Labelled photos from "bali-3", an image-classification folder in realtechsupport/c-plus-r. The possible labels are: aroid, cacao, passiflora.

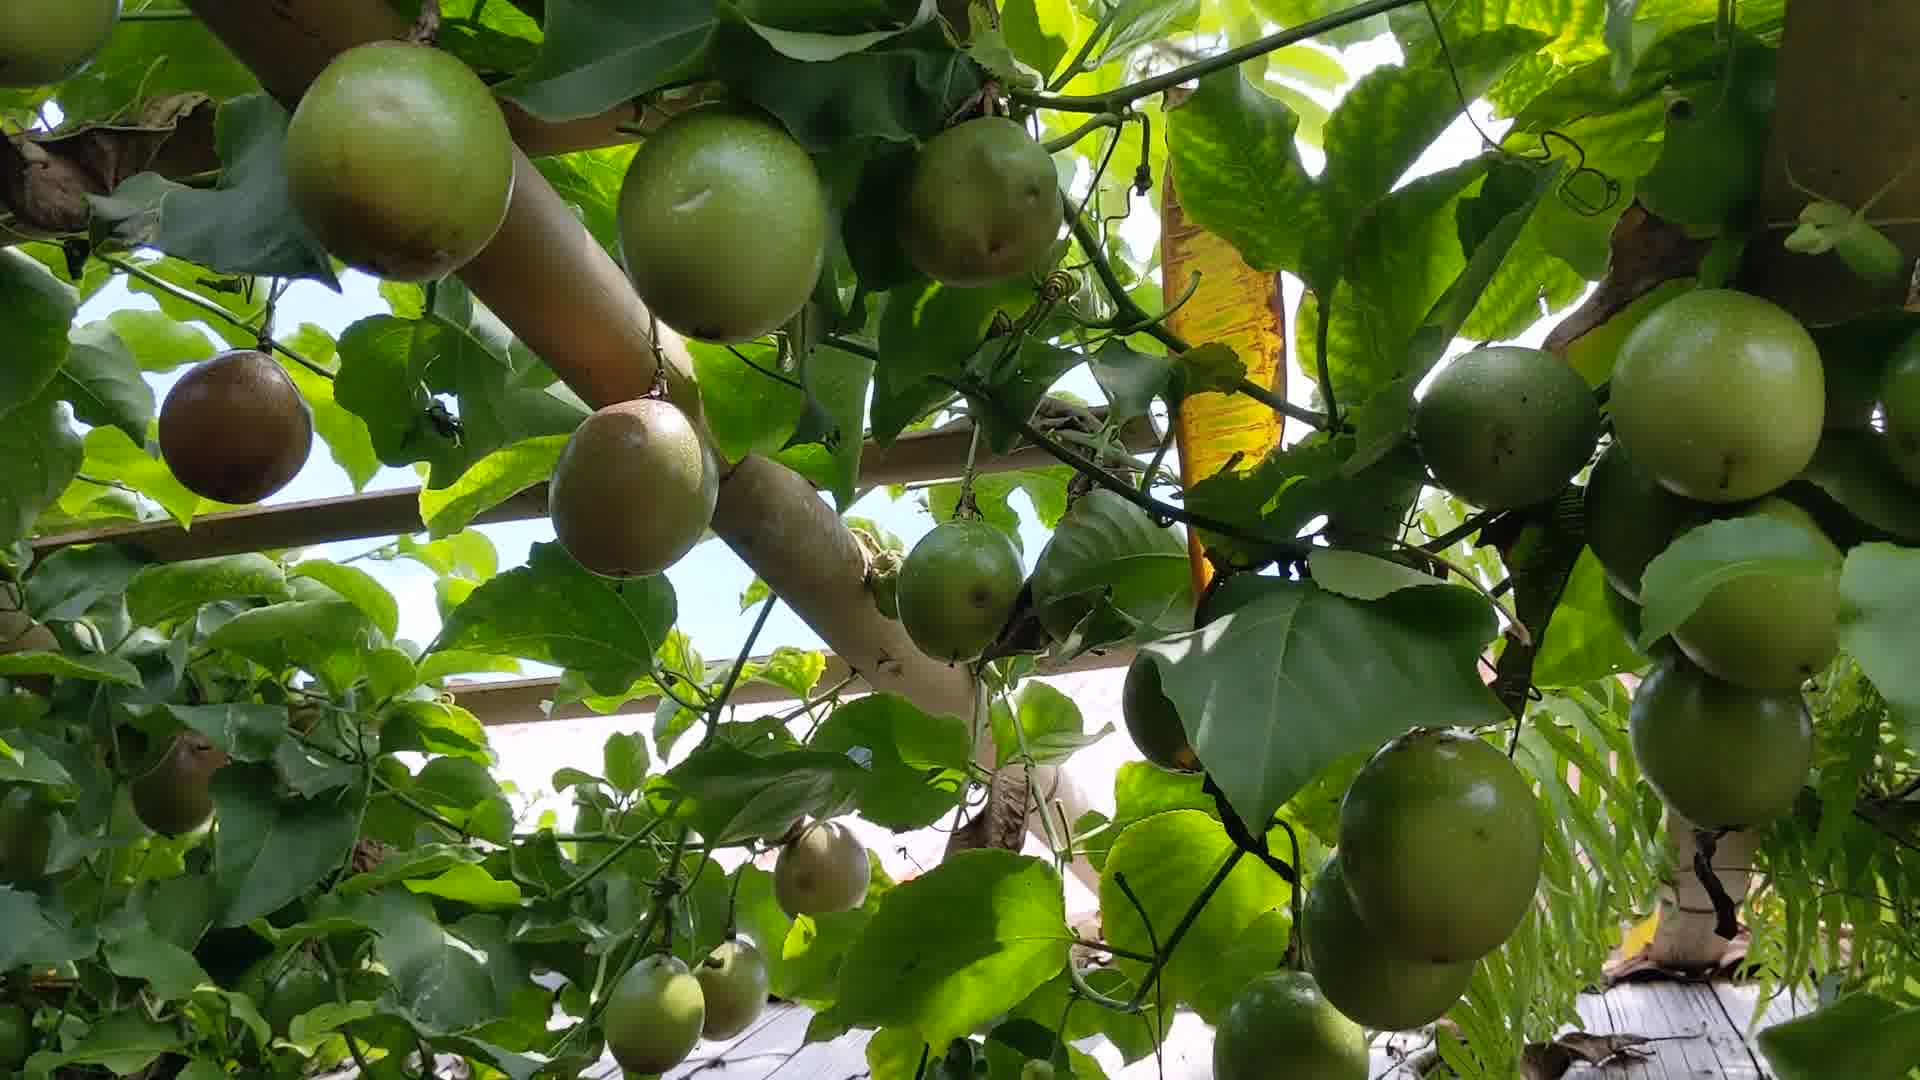
Label: passiflora

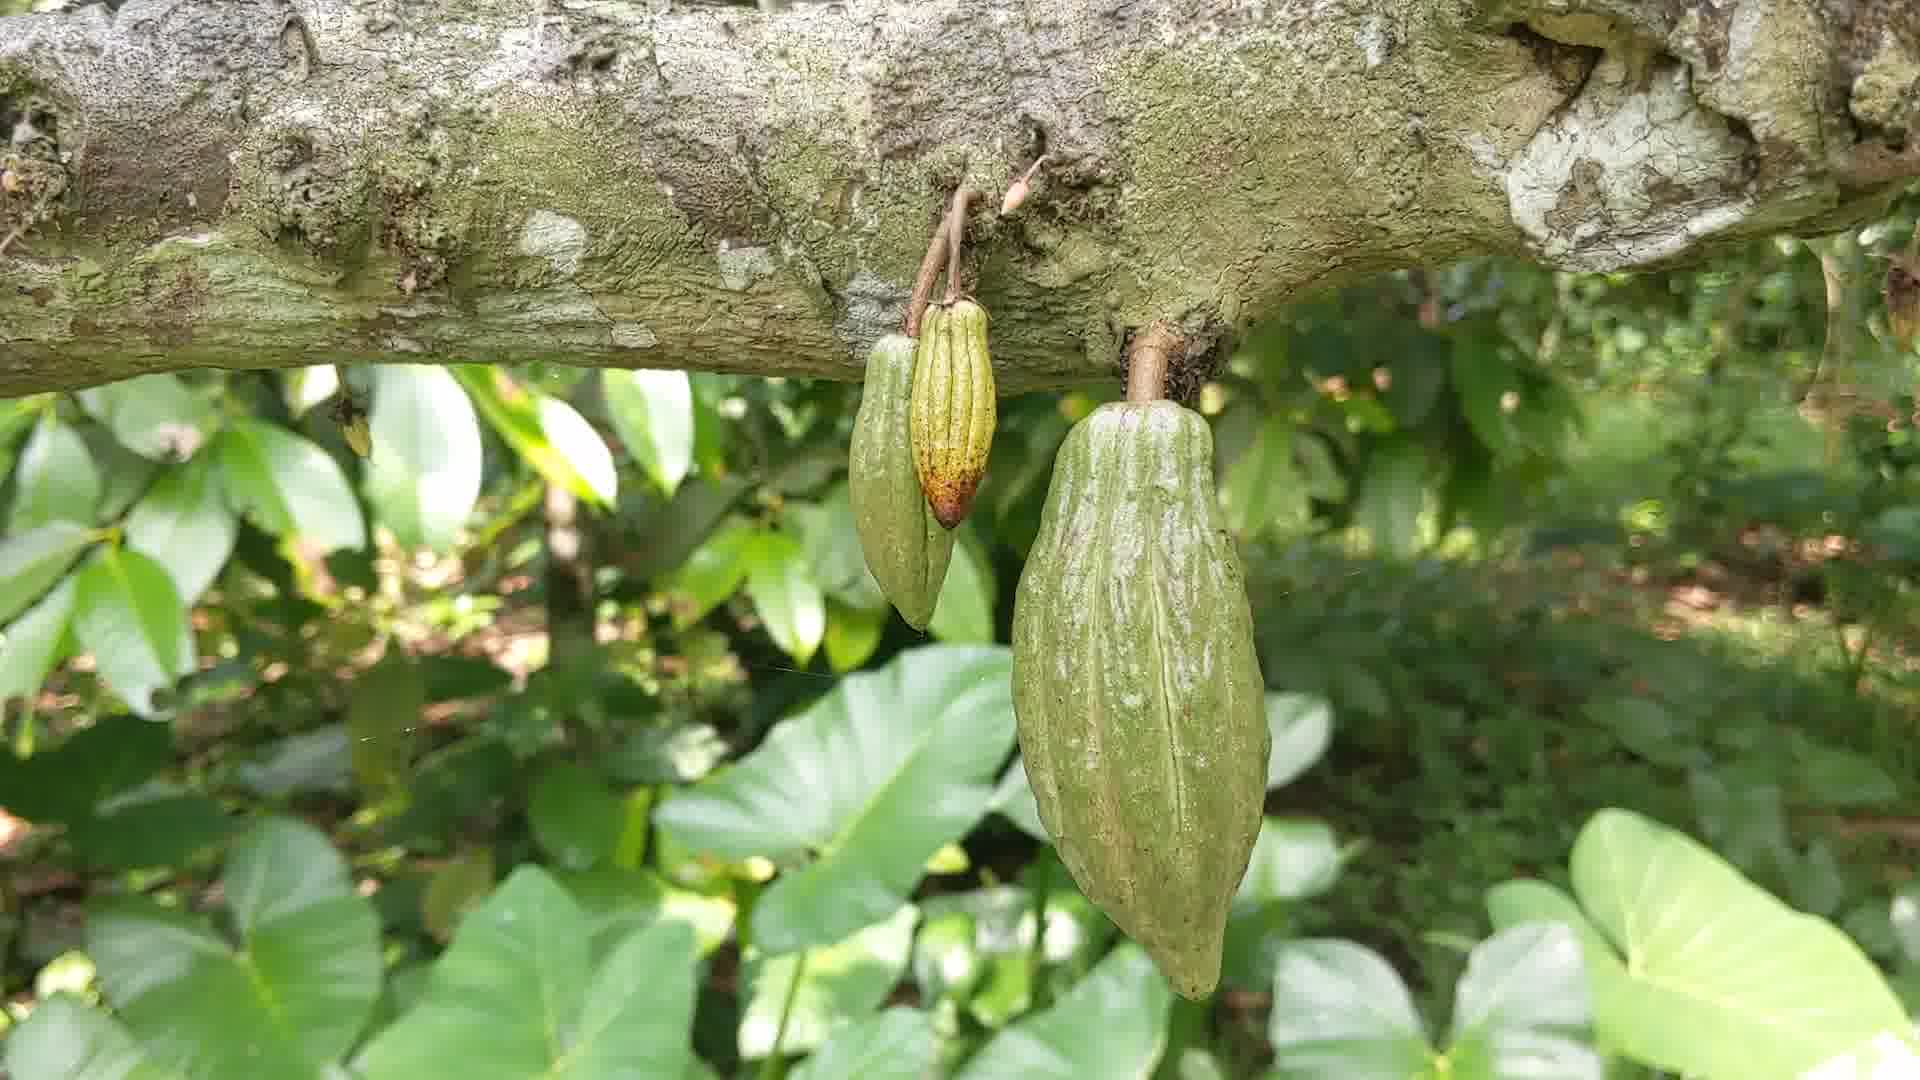
Label: cacao

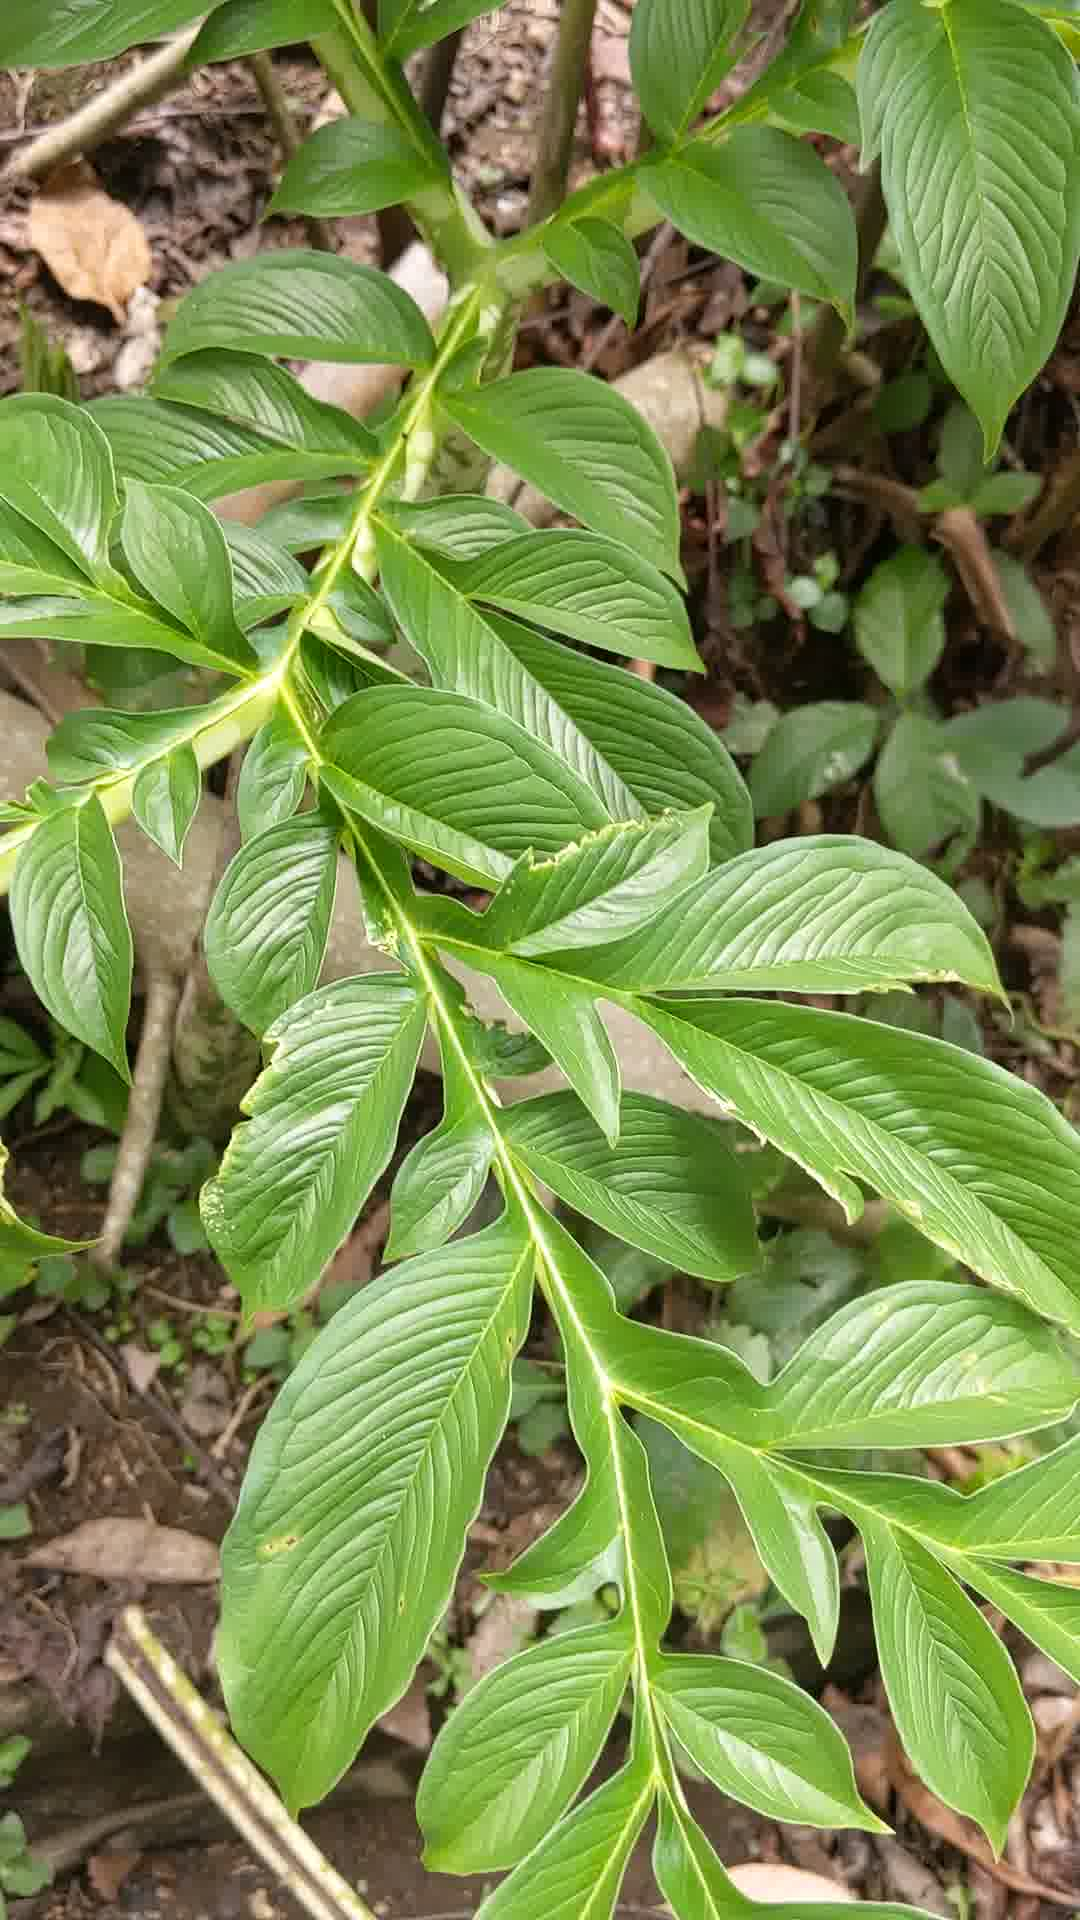
Label: aroid

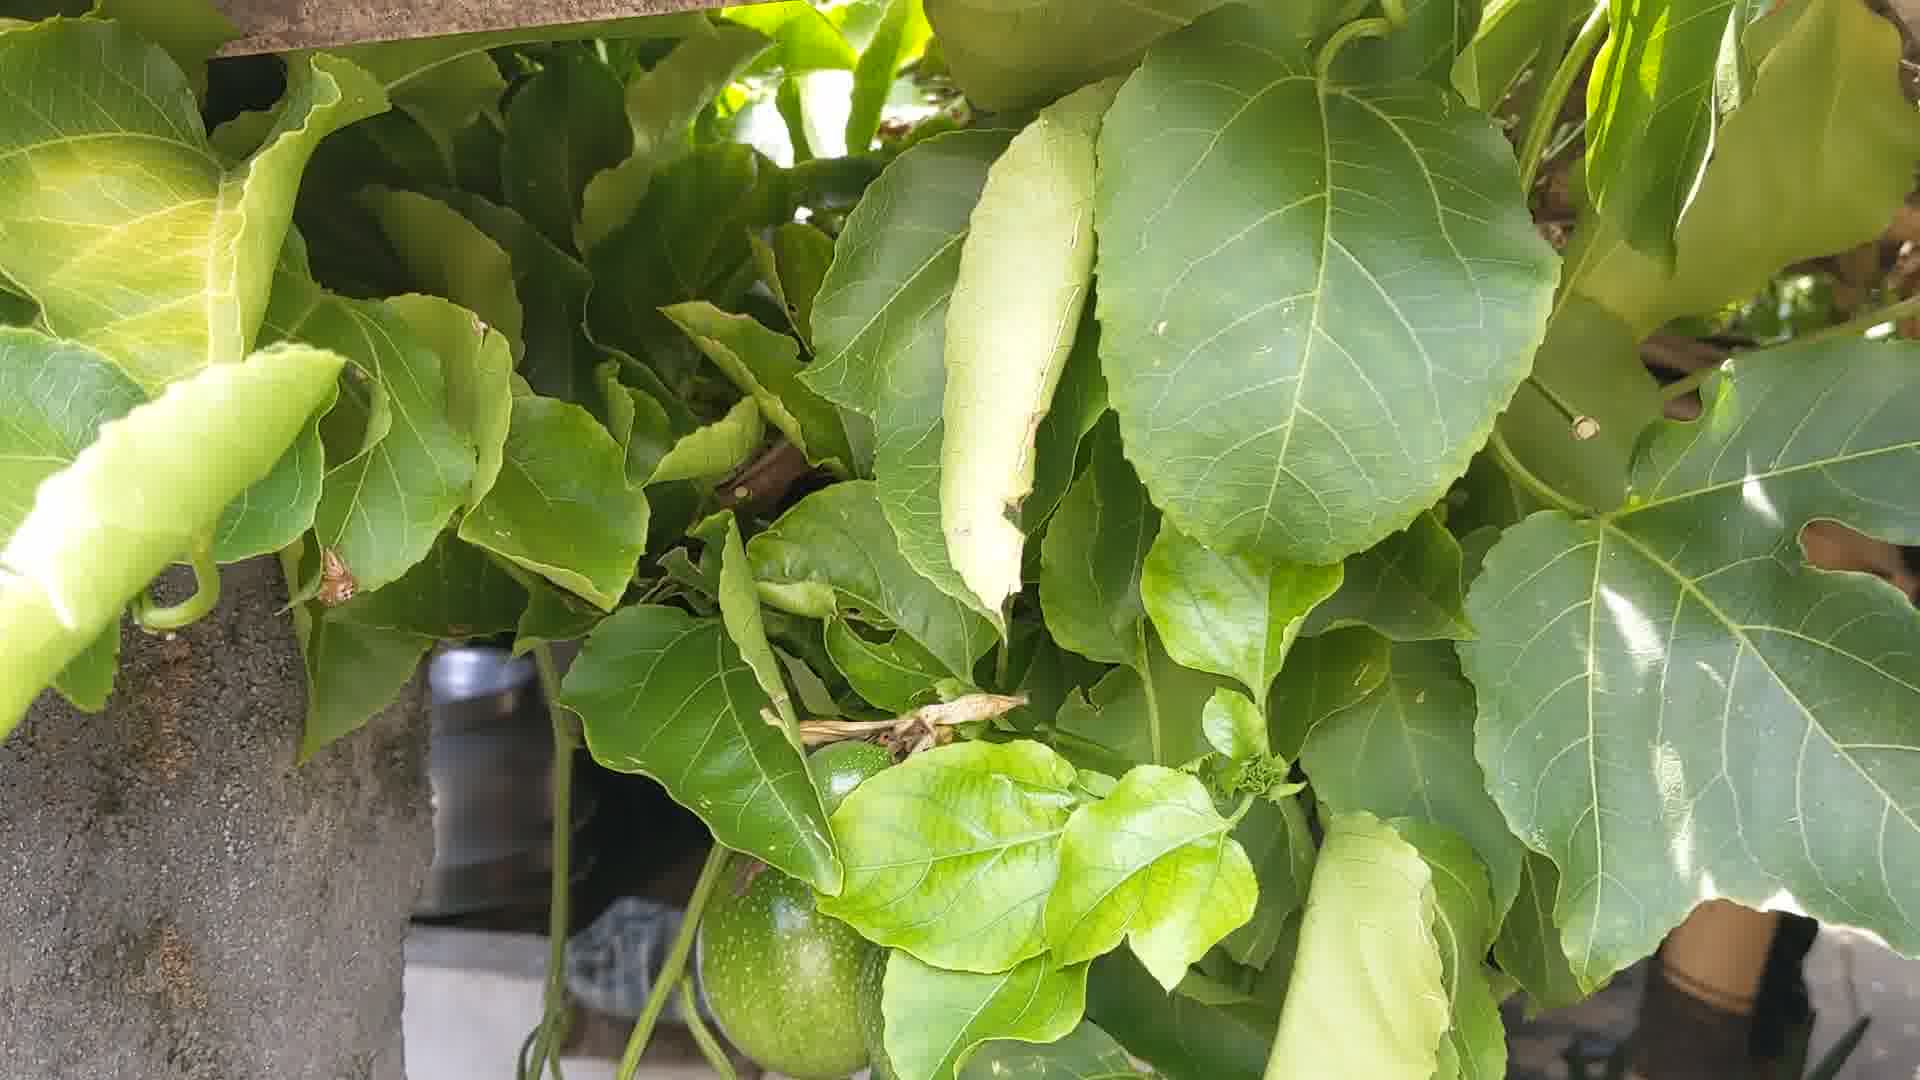
Label: passiflora

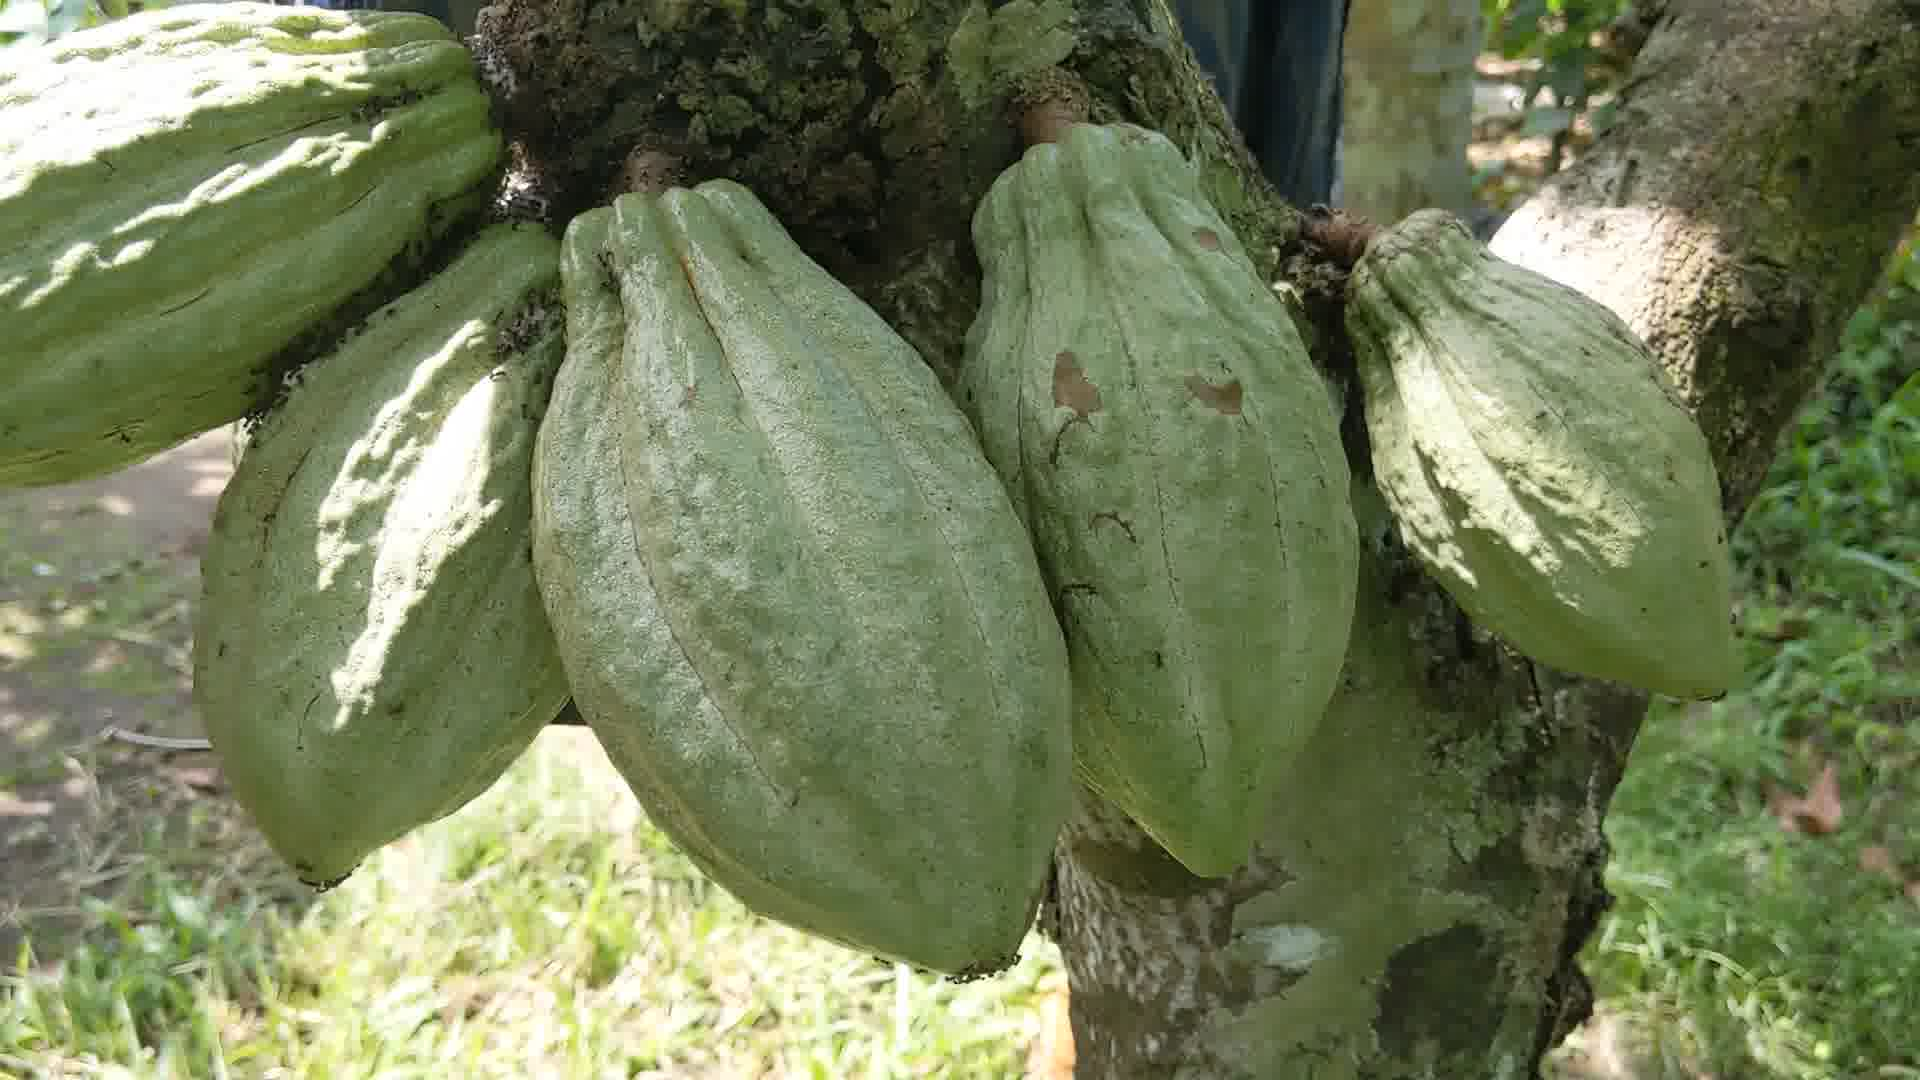
Label: cacao

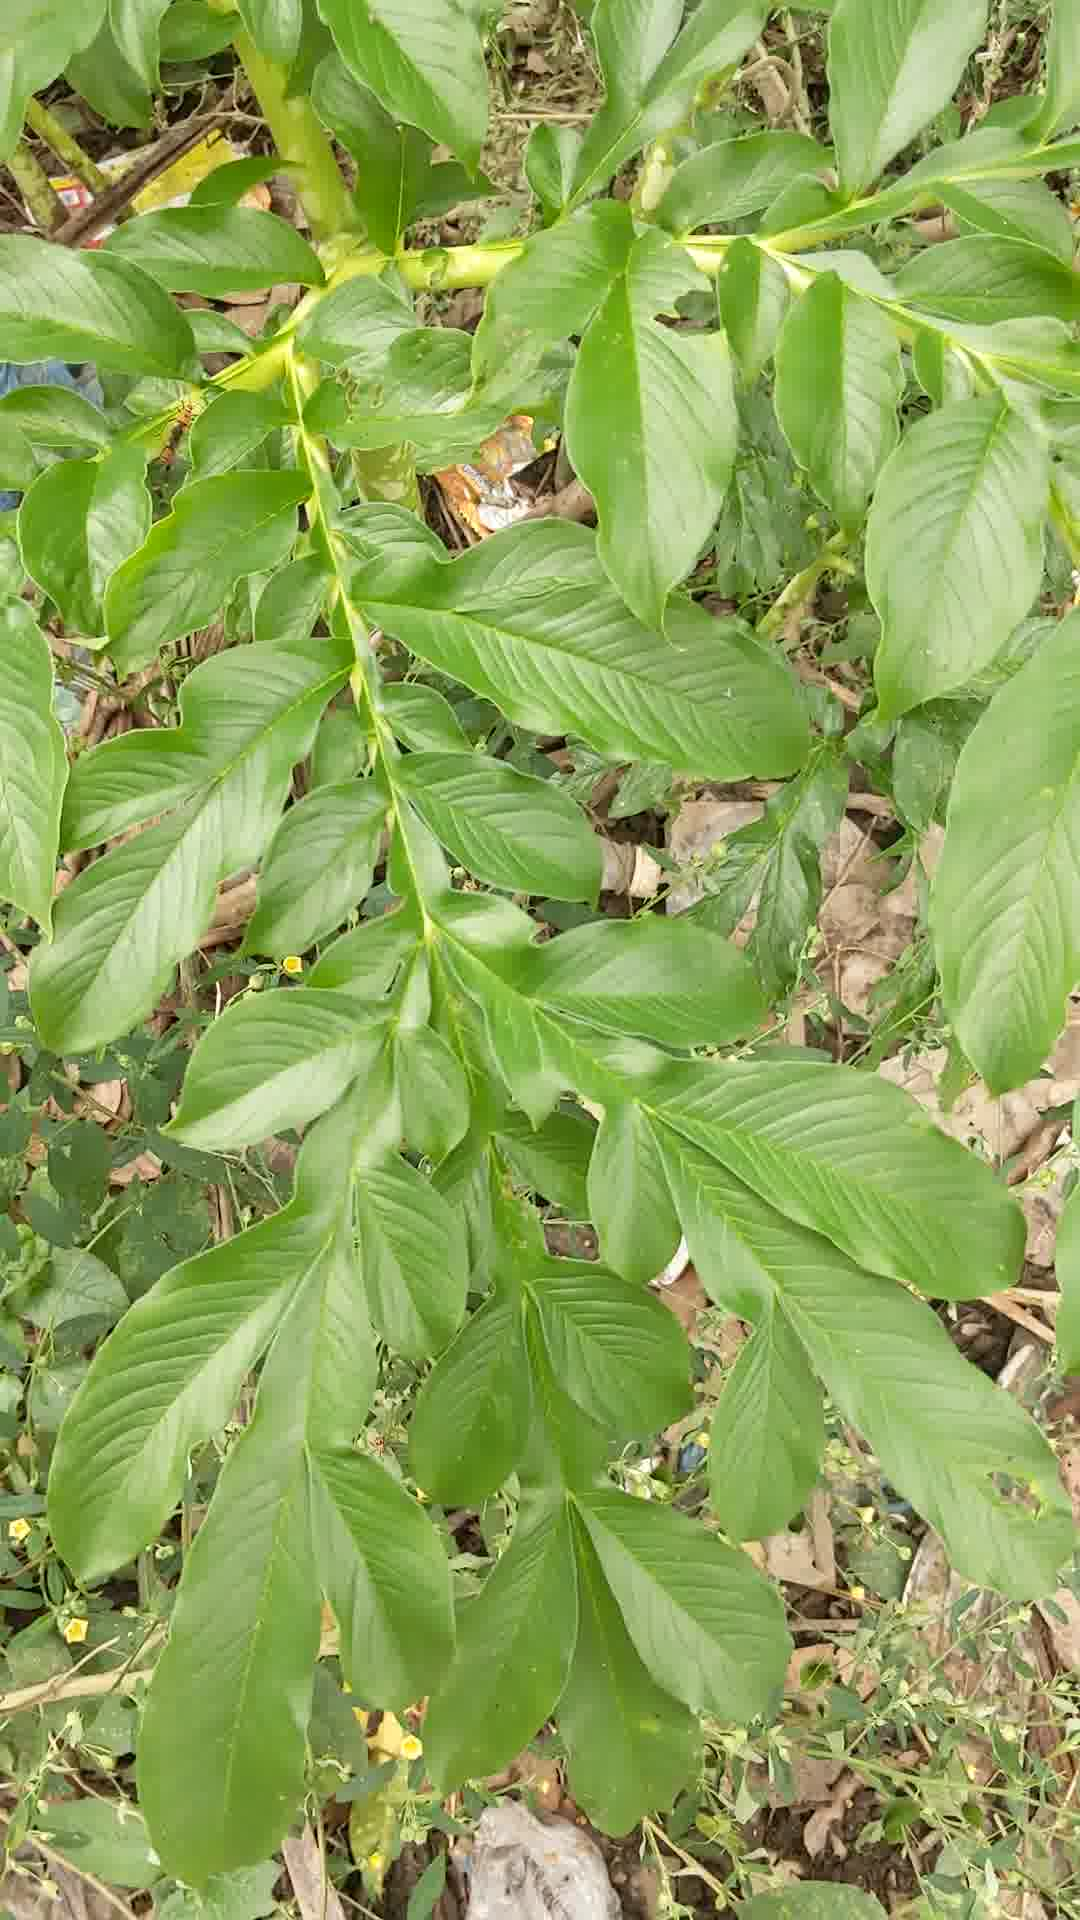
Label: aroid
